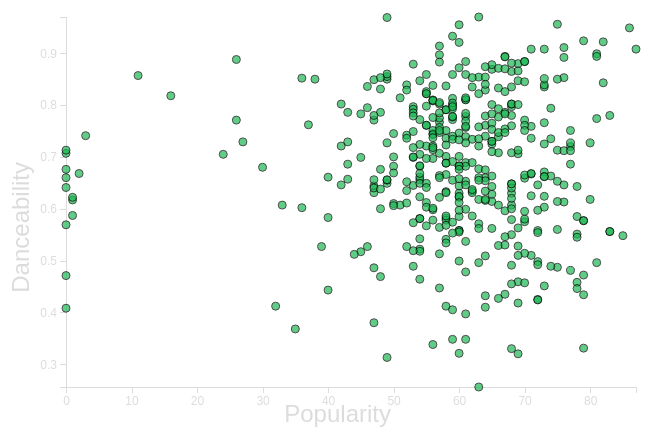
D3 v6 page, settled after 360 driven frames (6 s of simulated time); the page loaded 1 data file(s).


// ── DanceabilityScatter.js
/*
    Reference: https://d3-graph-gallery.com/graph/bubble_tooltip.html
 */
// set the dimensions and margins of the graph (More specifically the svg element)
const margin = {
        top: 40,
        right: 20,
        bottom: 40,
        left: 60
    },
    width = 650 - margin.left - margin.right,
    height = 450 - margin.top - margin.bottom;

// append the svg object to the body of the page
const svg = d3.select("#my_dataviz")
    .attr("style", "text-align:center")
    .append("svg")
    .attr("width", width + margin.left + margin.right)
    .attr("height", height + margin.top + margin.bottom)
    .append("g")
    .attr("transform", `translate(${margin.left},${margin.top})`);

//Read the data from the CSV, and assign variables for each column to be parsed and used for scaling
d3.csv("songs_normalize.csv").then(data =>{

    data.forEach(d =>{
        d.artist = d["artist"];
        d.popularity = +d["popularity"]; //Using '+'
        d.danceability = +d["danceability"]; //Using '+'
        d.song = d["song"];
    })

    const xValue = d => d.popularity; // Will be our xAxis
    const yValue = d => d.danceability; //Will be our yAxis
    //const zValue = d => d.jobsLost; //will be used for the size of our bubbles

    // Add X axis
    const x = d3.scaleLinear()
        .domain([d3.min(data, xValue), d3.max(data, xValue)])
        .range([ 0, width ]);
    svg.append("g")
        .attr("transform", `translate(0, ${height})`)
        .call(d3.axisBottom(x)); //Create the physical xAxis


    // Add Y axis
    const y = d3.scaleLinear()
        .domain([d3.min(data, yValue), d3.max(data, yValue)]) //What are the lowest and highest values expected to be passed in?
        .range([ height, 0]); // Convert (opposite because js renders downwards
    svg.append("g")  //Create the physical yAxis
        .call(d3.axisLeft(y));

    // Add a scale for bubble size
    const z = d3.scaleLinear()
        .domain([d3.min(data, xValue), d3.max(data, xValue)])
        .range([ 4, 4]); //These will be the size of our bubbles, big enough to see, but not so big that it affects everything, decent proportion

    // Add a scale for bubble color
    const myColor = d3.scaleOrdinal()
        .range(d3.schemeSet2); //Color set I chose to use

    // -1- Create a tooltip div that is hidden by default:
    const tooltip = d3.select("#my_dataviz")
        .append("div")
        .style("opacity", 0)
        .attr("class", "tooltip")
        .style("background-color", "Gainsboro")
        .style("border-width", "2px")
        .style("border-radius", "5px")
        .style("padding", "10px")
        .style("color", "black")

    // -2- Create 3 functions to show / update (when mouse move but stay on same circle) / hide the tooltip
    const showTooltip = function(event, d) {
        tooltip
            .transition()
            .duration(200)
        tooltip
            .style("opacity", 1)
            .html("Artist: " + d.artist + ", Song: " + d.song) //Prints the contents of the bubble onto the tooltip
            .style("left", (event.x)/2 + "px")
            .style("top", (event.y)/2+30 + "px")
    }
    const moveTooltip = function(event, d) {
        tooltip
            .style("left", (event.x)/2 + "px")
            .style("top", (event.y)/2+30 + "px")
    }
    const hideTooltip = function(event, d) {
        tooltip
            .transition()
            .duration(200)
            .style("opacity", 0)
    }

    // Add the dots, their x, y positions, their size, what state they represent, and turn the tooltips on for each
    svg.append('g')
        .selectAll("dot")
        .data(data)
        .join("circle")
        .attr("class", "bubbles")
        .attr("cx", d => x(d.popularity))
        .attr("cy", d => y(d.danceability))
        .attr("r", d => z(d.popularity))
        .style("fill", "#1DB954")
        .style("opacity", "0.7")
        .attr("stroke", "black")
        // -3- Trigger the functions
        .on("mouseover", showTooltip )
        .on("mousemove", moveTooltip )
        .on("mouseleave", hideTooltip )

    //Create x-axis title
    svg.append("text")
        .attr("class", "x label")
        .attr("text-anchor", "end")
        .attr("x", width / 2 + 40)
        .attr("y", height + 35)
        .style("font-size", "24px")
        .style("fill", "gainsboro")
        .text("Popularity");
//Create y-axis title
    svg.append("text")
        .attr("class", "y label")
        .attr("text-anchor", "end")
        .attr("x", -height / 2 + 40)
        .attr("y", -55)
        .attr("dy", ".75em")
        .attr("transform", "rotate(-90)")
        .style("font-size", "24px")
        .style("fill", "gainsboro")
        .text("Danceability");

})

### data: songs_normalize.csv
artist, song, duration_ms, explicit, year, popularity, danceability, energy, key, loudness, mode, speechiness, acousticness, instrumentalness, liveness, valence, tempo, genre
Britney Spears, Oops!...I Did It Again, 211160, False, 2000, 77, 0.751, 0.834, 1, -5.444, 0, 0.0437, 0.3, 1.77e-05, 0.355, 0.894, 95.05, pop
blink-182, All The Small Things, 167066, False, 1999, 79, 0.434, 0.897, 0, -4.918, 1, 0.0488, 0.0103, 0.0, 0.612, 0.684, 148.7, rock, pop
Faith Hill, Breathe, 250546, False, 1999, 66, 0.529, 0.496, 7, -9.007, 1, 0.029, 0.173, 0.0, 0.251, 0.278, 136.9, pop, country
Bon Jovi, It's My Life, 224493, False, 2000, 78, 0.551, 0.913, 0, -4.063, 0, 0.0466, 0.0263, 1.35e-05, 0.347, 0.544, 120, rock, metal
*NSYNC, Bye Bye Bye, 200560, False, 2000, 65, 0.614, 0.928, 8, -4.806, 0, 0.0516, 0.0408, 0.00104, 0.0845, 0.879, 172.7, pop
Sisqo, Thong Song, 253733, True, 1999, 69, 0.706, 0.888, 2, -6.959, 1, 0.0654, 0.119, 9.64e-05, 0.07, 0.714, 121.5, hip hop, pop, R&B
Eminem, The Real Slim Shady, 284200, True, 2000, 86, 0.949, 0.661, 5, -4.244, 0, 0.0572, 0.0302, 0.0, 0.0454, 0.76, 104.5, hip hop
Robbie Williams, Rock DJ, 258560, False, 2000, 68, 0.708, 0.772, 7, -4.264, 1, 0.0322, 0.0267, 0.0, 0.467, 0.861, 103, pop, rock
Destiny's Child, Say My Name, 271333, False, 1999, 75, 0.713, 0.678, 5, -3.525, 0, 0.102, 0.273, 0.0, 0.149, 0.734, 138, pop, R&B
Modjo, Lady - Hear Me Tonight, 307153, False, 2001, 77, 0.72, 0.808, 6, -5.627, 1, 0.0379, 0.00793, 0.0293, 0.0634, 0.869, 126, Dance/Electronic
Gigi D'Agostino, L'Amour Toujours, 238759, False, 2011, 1, 0.617, 0.728, 7, -7.932, 1, 0.0292, 0.0328, 0.0482, 0.36, 0.808, 139.1, pop
Eiffel 65, Move Your Body - Gabry Ponte Original Ra…, 268863, False, 1999, 56, 0.745, 0.958, 7, -9.664, 1, 0.0287, 0.0813, 0.324, 0.533, 0.96, 130, pop
Bomfunk MC's, Freestyler, 306333, False, 2000, 55, 0.822, 0.922, 11, -5.798, 0, 0.0989, 0.0291, 0.325, 0.252, 0.568, 163.8, pop
Sting, Desert Rose, 285960, False, 1999, 62, 0.586, 0.659, 0, -7.92, 0, 0.0304, 0.011, 0.0, 0.106, 0.147, 112, rock, pop
Melanie C, Never Be The Same Again, 294200, False, 1999, 61, 0.689, 0.685, 3, -5.153, 1, 0.0478, 0.0921, 0.0, 0.119, 0.398, 160.1, pop, Dance/Electronic
Aaliyah, Try Again, 284000, False, 2002, 53, 0.797, 0.622, 6, -5.642, 0, 0.29, 0.0807, 0.0, 0.0841, 0.731, 93.02, hip hop, pop, R&B
Anastacia, I'm Outta Love - Radio Edit, 245400, False, 1999, 64, 0.761, 0.716, 10, -5.8, 0, 0.056, 0.396, 0.0, 0.0771, 0.649, 119.4, pop
Alice Deejay, Better Off Alone, 214883, False, 2000, 73, 0.671, 0.88, 8, -6.149, 0, 0.0552, 0.00181, 0.691, 0.285, 0.782, 137, pop
Gigi D'Agostino, The Riddle, 285426, False, 1999, 64, 0.74, 0.876, 6, -6.87, 0, 0.0369, 0.0173, 0.00152, 0.0785, 0.825, 127, pop
Dr. Dre, The Next Episode, 161506, True, 1999, 82, 0.922, 0.909, 10, -2.429, 0, 0.27, 0.0281, 0.0, 0.0856, 0.309, 95.3, hip hop
Linkin Park, In the End, 216880, False, 2000, 83, 0.556, 0.864, 3, -5.87, 0, 0.0584, 0.00958, 0.0, 0.209, 0.4, 105.1, rock, metal
Tom Jones, Sexbomb, 211893, False, 1999, 65, 0.801, 0.876, 8, -3.94, 0, 0.0446, 0.144, 1.38e-05, 0.104, 0.932, 123, rock, Folk/Acoustic, easy listening
Sonique, It Feels So Good, 240866, False, 2000, 62, 0.634, 0.677, 5, -7.278, 0, 0.0304, 0.0117, 0.00103, 0.126, 0.558, 135, pop
M.O.P., Cold as Ice, 244466, True, 2000, 54, 0.656, 0.88, 11, -5.425, 0, 0.143, 0.0421, 0.0, 0.294, 0.758, 85.56, hip hop
Melanie C, I Turn To You, 352173, False, 1999, 54, 0.522, 0.803, 1, -5.825, 1, 0.0327, 0.00117, 0.00167, 0.31, 0.0783, 135.2, pop, Dance/Electronic
Limp Bizkit, Take A Look Around, 321040, False, 2000, 72, 0.425, 0.852, 11, -5.607, 1, 0.046, 0.0175, 0.306, 0.0935, 0.512, 102, metal
Darude, Sandstorm, 225493, False, 2001, 69, 0.528, 0.965, 11, -7.984, 0, 0.0465, 0.141, 0.985, 0.0797, 0.587, 136.1, pop, Dance/Electronic
Da Brat, What'chu Like (feat. Tyrese), 221160, True, 2000, 53, 0.879, 0.681, 10, -8.951, 0, 0.24, 0.017, 0.0, 0.0669, 0.817, 99.97, hip hop, pop, R&B
Moloko, The Time Is Now, 318280, False, 2000, 54, 0.682, 0.743, 9, -10.64, 0, 0.165, 0.35, 0.000129, 0.277, 0.546, 128, pop, Dance/Electronic
Chicane, Don't Give Up, 210786, False, 2016, 47, 0.644, 0.72, 10, -9.635, 0, 0.0419, 0.00145, 0.504, 0.0839, 0.53, 132, Dance/Electronic
DMX, Party Up, 268866, True, 1999, 71, 0.51, 0.931, 11, -3.302, 1, 0.347, 0.0738, 0.0, 0.5, 0.53, 201.9, hip hop, pop
Debelah Morgan, Dance with Me, 220106, False, 2000, 49, 0.85, 0.674, 7, -7.981, 0, 0.0373, 0.309, 0.000645, 0.0356, 0.74, 115, pop, R&B
Madonna, Music, 225973, False, 2000, 58, 0.736, 0.802, 7, -8.527, 1, 0.0663, 0.00149, 0.0876, 0.14, 0.871, 119.9, pop
Ruff Endz, No More, 242560, False, 2000, 52, 0.839, 0.641, 10, -5.669, 0, 0.0858, 0.0324, 4.56e-06, 0.0602, 0.927, 97, R&B
Britney Spears, Born to Make You Happy, 243533, False, 1999, 58, 0.633, 0.922, 11, -4.842, 0, 0.0454, 0.116, 0.000465, 0.071, 0.686, 84.11, pop
Montell Jordan, Get It On Tonite, 276266, False, 1999, 59, 0.813, 0.491, 10, -9.923, 0, 0.077, 0.241, 4.61e-05, 0.0817, 0.868, 99.01, hip hop, pop, R&B
Kylie Minogue, Spinning Around, 207866, False, 2000, 55, 0.761, 0.662, 6, -7.645, 0, 0.0548, 0.292, 6.19e-05, 0.0956, 0.631, 120, pop, Dance/Electronic
JAY-Z, Big Pimpin', 283066, True, 1999, 69, 0.88, 0.814, 11, -6.307, 0, 0.14, 0.168, 0.00672, 0.0584, 0.942, 138.1, hip hop
LeAnn Rimes, I Need You, 229826, False, 2001, 61, 0.478, 0.736, 7, -7.124, 1, 0.0367, 0.02, 9.58e-05, 0.118, 0.564, 144.7, pop, country
Avant, Separated, 255600, False, 2000, 55, 0.798, 0.48, 0, -5.564, 1, 0.0276, 0.247, 0.0, 0.237, 0.643, 108.2, pop, R&B
Enrique Iglesias, Be With You, 219360, False, 1999, 54, 0.683, 0.866, 1, -5.436, 0, 0.0329, 0.0395, 0.00161, 0.0483, 0.542, 122, pop, latin
Toni Braxton, He Wasn't Man Enough, 261933, False, 2000, 66, 0.739, 0.947, 11, -1.916, 0, 0.0411, 0.00916, 3.14e-05, 0.326, 0.766, 88.01, pop, R&B
Bow Wow, Bounce With Me (feat. Xscape) - Edited A…, 175893, False, 2000, 36, 0.852, 0.75, 8, -5.153, 1, 0.168, 0.434, 0.0, 0.265, 0.934, 72.02, hip hop, pop, R&B
Dr. Dre, Forgot About Dre, 222293, True, 1999, 79, 0.924, 0.74, 8, -1.299, 1, 0.0774, 0.0827, 0.0, 0.163, 0.621, 134, hip hop
… [head cut at 6 KiB]